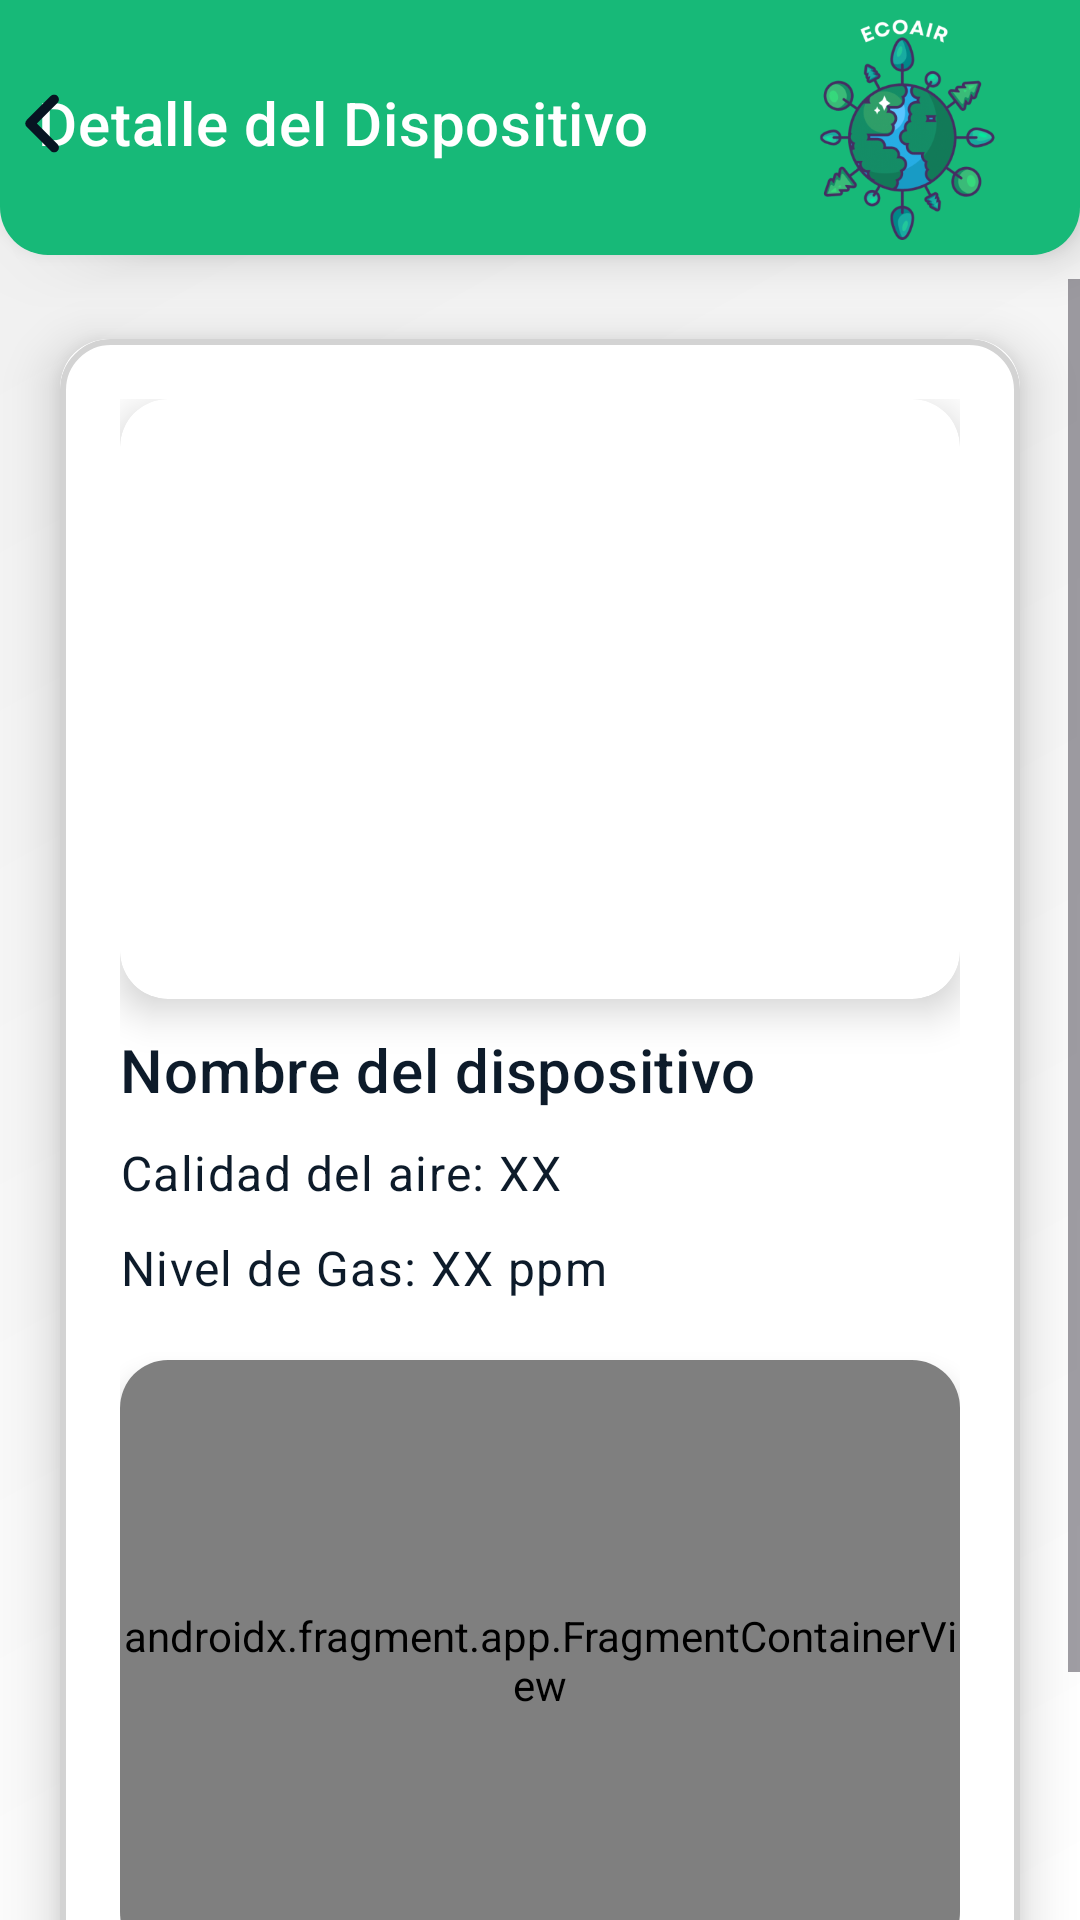

Produce the Android XML layout that renders to this screen, including the resource entries it uses.
<!-- AndroidManifest.xml: application theme Theme.EcoAir -->
<!-- res/layout/activity_real_device.xml -->
<?xml version="1.0" encoding="utf-8"?>
<androidx.constraintlayout.widget.ConstraintLayout xmlns:android="http://schemas.android.com/apk/res/android"
    xmlns:app="http://schemas.android.com/apk/res-auto"
    xmlns:tools="http://schemas.android.com/tools"
    android:layout_width="match_parent"
    android:layout_height="match_parent"
    android:background="@drawable/background_gradient"
    tools:context=".RealDeviceActivity">

    <androidx.constraintlayout.widget.ConstraintLayout
        android:id="@+id/navbar"
        android:layout_width="0dp"
        android:layout_height="wrap_content"
        android:background="@drawable/navbar_background"
        android:elevation="10dp"
        android:padding="5dp"
        app:layout_constraintEnd_toEndOf="parent"
        app:layout_constraintStart_toStartOf="parent"
        app:layout_constraintTop_toTopOf="parent">

        <Button
            android:id="@+id/backButton"
            android:layout_width="27dp"
            android:layout_height="27dp"
            android:background="@drawable/ic_back_foreground"
            android:padding="12dp"
            app:layout_constraintBottom_toBottomOf="parent"
            app:layout_constraintEnd_toStartOf="@+id/mapTitleTextView"
            app:layout_constraintHorizontal_bias="0.217"
            app:layout_constraintStart_toStartOf="parent"
            app:layout_constraintTop_toTopOf="parent"
            app:layout_constraintVertical_bias="0.472" />

        <TextView
            android:id="@+id/mapTitleTextView"
            android:layout_width="253dp"
            android:layout_height="29dp"
            android:text="Detalle del Dispositivo"
            android:layout_marginStart="10dp"
            android:textAppearance="?attr/textAppearanceHeadline6"
            android:textColor="@color/colorWhite"
            app:layout_constraintBottom_toBottomOf="parent"
            app:layout_constraintEnd_toStartOf="@+id/logoImageView"
            app:layout_constraintHorizontal_bias="0.629"
            app:layout_constraintStart_toStartOf="parent"
            app:layout_constraintTop_toTopOf="parent"
            app:layout_constraintVertical_bias="0.482" />

        <ImageView
            android:id="@+id/logoImageView"
            android:layout_width="75dp"
            android:layout_height="75dp"
            android:layout_marginEnd="16dp"
            android:src="@mipmap/ic_ecoair_logo_foreground"
            app:layout_constraintBottom_toBottomOf="parent"
            app:layout_constraintEnd_toEndOf="parent"
            app:layout_constraintTop_toTopOf="parent" />
    </androidx.constraintlayout.widget.ConstraintLayout>

    <ScrollView
        android:layout_width="0dp"
        android:layout_height="0dp"
        android:layout_marginTop="8dp"
        app:layout_constraintTop_toBottomOf="@+id/navbar"
        app:layout_constraintBottom_toBottomOf="parent"
        app:layout_constraintStart_toStartOf="parent"
        app:layout_constraintEnd_toEndOf="parent">

        <androidx.cardview.widget.CardView
            android:layout_width="match_parent"
            android:layout_height="wrap_content"
            android:layout_margin="20dp"
            app:cardCornerRadius="16dp"
            app:cardElevation="10dp"
            android:background="@drawable/card_background">

            <LinearLayout
                android:layout_width="match_parent"
                android:layout_height="wrap_content"
                android:orientation="vertical"
                android:background="@drawable/card_background"
                android:padding="20dp">

                <androidx.cardview.widget.CardView
                    android:id="@+id/deviceImageCardView"
                    android:layout_width="match_parent"
                    android:layout_height="200dp"
                    app:cardCornerRadius="16dp"
                    app:cardElevation="8dp"
                    android:layout_gravity="center">

                    <ImageView
                        android:id="@+id/ivDeviceImage"
                        android:layout_width="match_parent"
                        android:layout_height="match_parent"
                        android:scaleType="centerCrop" />

                </androidx.cardview.widget.CardView>

                <TextView
                    android:id="@+id/tvDeviceName"
                    android:layout_width="wrap_content"
                    android:textColor="@color/colorPrimary"
                    android:layout_height="wrap_content"
                    android:text="Nombre del dispositivo"
                    android:layout_marginTop="10dp"
                    android:textAppearance="?attr/textAppearanceHeadline6" />

                <TextView
                    android:id="@+id/tvAirQuality"
                    android:layout_width="wrap_content"
                    android:layout_height="wrap_content"
                    android:textColor="@color/colorPrimary"
                    android:layout_marginTop="10dp"
                    android:text="Calidad del aire: XX"
                    android:textAppearance="?attr/textAppearanceBody1" />

                <TextView
                    android:id="@+id/tvCO2"
                    android:layout_width="wrap_content"
                    android:layout_height="wrap_content"
                    android:textColor="@color/colorPrimary"
                    android:layout_marginTop="10dp"
                    android:text="Nivel de Gas: XX ppm"
                    android:textAppearance="?attr/textAppearanceBody1" />

                <androidx.cardview.widget.CardView
                    android:id="@+id/mapCardView"
                    android:layout_width="match_parent"
                    android:layout_height="200dp"
                    android:layout_marginTop="20dp"
                    app:cardCornerRadius="16dp"
                    app:cardElevation="5dp">

                    <androidx.fragment.app.FragmentContainerView
                        android:id="@+id/mapFragment"
                        android:name="com.google.android.gms.maps.SupportMapFragment"
                        android:layout_width="match_parent"
                        android:layout_height="match_parent" />

                </androidx.cardview.widget.CardView>

                <Button
                    android:id="@+id/buttonEditDevice"
                    style="@style/Widget.Material3.Button.OutlinedButton"
                    android:layout_width="match_parent"
                    android:layout_height="wrap_content"
                    android:text="Editar Dispositivo"
                    android:layout_marginTop="16dp"
                    android:textColor="@color/colorGreenPositive" />


            </LinearLayout>
        </androidx.cardview.widget.CardView>
    </ScrollView>
</androidx.constraintlayout.widget.ConstraintLayout>
<!-- resources referenced by this layout -->
<resources>
  <color name="colorGreenPositive">#14A76C</color>
  <color name="colorPrimary">#0D1B2A</color>
  <color name="colorWhite">#FFFFFF</color>
  <!-- drawable background_gradient (drawable) -->
  <?xml version="1.0" encoding="utf-8"?>
  <shape xmlns:android="http://schemas.android.com/apk/res/android">
      <gradient
          android:startColor="#FFFFFF"
          android:endColor="#EFEFEF"
          android:angle="135"/>
  </shape>
  <!-- drawable card_background (drawable) -->
  <?xml version="1.0" encoding="utf-8"?>
  <shape xmlns:android="http://schemas.android.com/apk/res/android">
      <solid android:color="#FFFFFF"/> 
      <corners android:radius="16dp"/> 
      <padding android:left="12dp" android:top="12dp" android:right="12dp" android:bottom="12dp"/> 
      <stroke android:color="#D3D3D3" android:width="2dp"/> 
  </shape>
  <!-- drawable ic_back_foreground (drawable) -->
  <vector xmlns:android="http://schemas.android.com/apk/res/android"
      android:width="108dp"
      android:height="108dp"
      android:viewportWidth="320"
      android:viewportHeight="512">
    <group android:scaleX="0.59375"
        android:scaleY="0.95"
        android:translateX="65"
        android:translateY="12.8">
      <path
          android:fillColor="@color/colorPrimaryDark"
          android:pathData="M41.4,233.4c-12.5,12.5 -12.5,32.8 0,45.3l160,160c12.5,12.5 32.8,12.5 45.3,0s12.5,-32.8 0,-45.3L109.3,256 246.6,118.6c12.5,-12.5 12.5,-32.8 0,-45.3s-32.8,-12.5 -45.3,0l-160,160z"/>
    </group>
  </vector>
  <!-- drawable navbar_background (drawable) -->
  <?xml version="1.0" encoding="utf-8"?>
  <shape xmlns:android="http://schemas.android.com/apk/res/android">
      <solid android:color="@color/colorGreenLight"/> 
      <corners android:bottomRightRadius="16dp"
          android:bottomLeftRadius="16dp"/>
  </shape>
  <!-- mipmap ic_ecoair_logo_foreground: webp bitmap (mipmap-hdpi, 12972 bytes) -->
  <style name="Theme.EcoAir" parent="Base.Theme.EcoAir" />
  <color name="colorPrimaryDark">#071422</color>
  <color name="colorGreenLight">#17B978</color>
  <style name="Base.Theme.EcoAir" parent="Theme.Material3.DayNight.NoActionBar">
          
          
      </style>
</resources>
